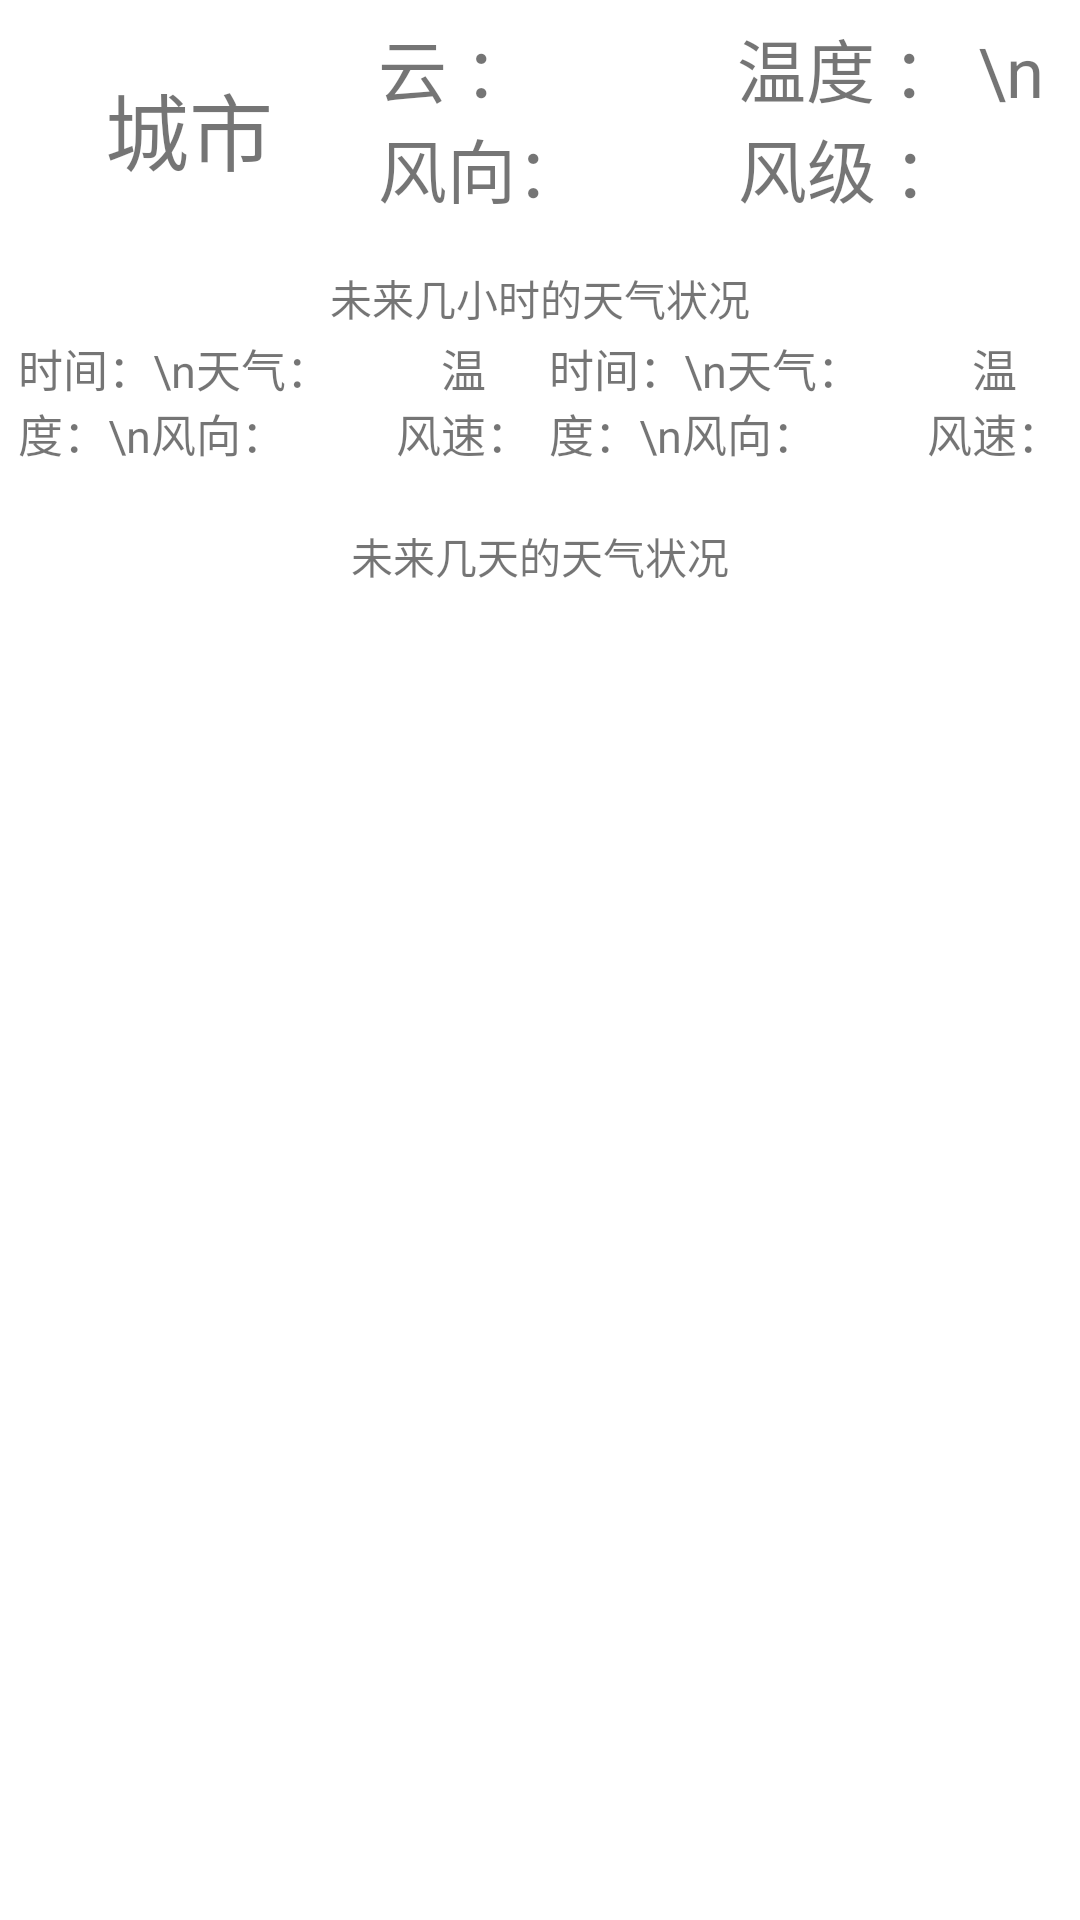

Layout XML and referenced resources for this Android screen:
<!-- AndroidManifest.xml: application theme Theme.AppCompat.Light.NoActionBar -->
<!-- res/layout/fragment_message.xml -->
<?xml version="1.0" encoding="utf-8"?>
<LinearLayout xmlns:android="http://schemas.android.com/apk/res/android"
              xmlns:tools="http://schemas.android.com/tools"
              android:layout_width="match_parent"
              android:layout_height="match_parent"
              android:background="@android:color/background_light"
              android:orientation="vertical">

    <LinearLayout
        android:layout_width="match_parent"
        android:layout_height="80dip"
        android:layout_margin="3sp">

        <TextView
            android:id="@+id/fragment_tv_where"
            android:layout_width="0dip"
            android:layout_height="match_parent"
            android:layout_margin="3sp"
            android:layout_weight="1"
            android:background="@android:color/background_light"
            android:gravity="center"
            android:text="城市"
            android:textSize="28sp"/>

        <TextView
            android:id="@+id/fragment_tv_today"
            android:layout_width="0dip"
            android:layout_height="match_parent"
            android:layout_margin="3sp"
            android:layout_weight="2"
            android:background="@android:color/background_light"
            android:text="云 ：            温度 ： \n风向：         风级 ："
            android:textSize="23sp"/>
    </LinearLayout>

    <LinearLayout
        android:layout_width="match_parent"
        android:layout_height="80dip"
        android:layout_margin="3dp"
        android:orientation="vertical">

        <TextView
            android:layout_width="match_parent"
            android:layout_height="20dip"
            android:background="@android:color/background_light"
            android:gravity="center"
            android:text="未来几小时的天气状况"/>

        <LinearLayout
            android:layout_width="match_parent"
            android:layout_height="0dip"
            android:layout_weight="1">

            <TextView
                android:id="@+id/fragment_tv_next1"
                android:layout_width="0dip"
                android:layout_height="match_parent"
                android:layout_margin="3sp"
                android:layout_weight="1"
                android:background="@android:color/background_light"
                android:text="时间：\n天气：          温度：\n风向：          风速："
                android:textSize="15sp"/>

            <TextView
                android:id="@+id/fragment_tv_next2"
                android:layout_width="0dip"
                android:layout_height="match_parent"
                android:layout_margin="3sp"
                android:layout_weight="1"
                android:background="@android:color/background_light"
                android:text="时间：\n天气：          温度：\n风向：          风速："
                android:textSize="15sp"/>
        </LinearLayout>

    </LinearLayout>

    <LinearLayout
        android:layout_width="match_parent"
        android:layout_height="match_parent"
        android:layout_margin="3sp"
        android:orientation="vertical">

        <TextView
            android:layout_width="match_parent"
            android:layout_height="20dip"
            android:background="@android:color/background_light"
            android:gravity="center"
            android:text="未来几天的天气状况"/>

        <TextView
            android:id="@+id/fragment_lv_forecast1"
            android:layout_width="match_parent"
            android:layout_height="0dip"
            android:layout_margin="3sp"
            android:layout_weight="1"
            android:background="@android:color/background_light"/>

        <TextView
            android:id="@+id/fragment_lv_forecast2"
            android:layout_width="match_parent"
            android:layout_height="0dip"
            android:layout_margin="3sp"
            android:layout_weight="1"
            android:background="@android:color/background_light"/>

        <TextView
            android:id="@+id/fragment_lv_forecast3"
            android:layout_width="match_parent"
            android:layout_height="0dip"
            android:layout_margin="3sp"
            android:layout_weight="1"
            android:background="@android:color/background_light"/>

    </LinearLayout>

</LinearLayout>
<!-- resources referenced by this layout -->
<resources>

</resources>
